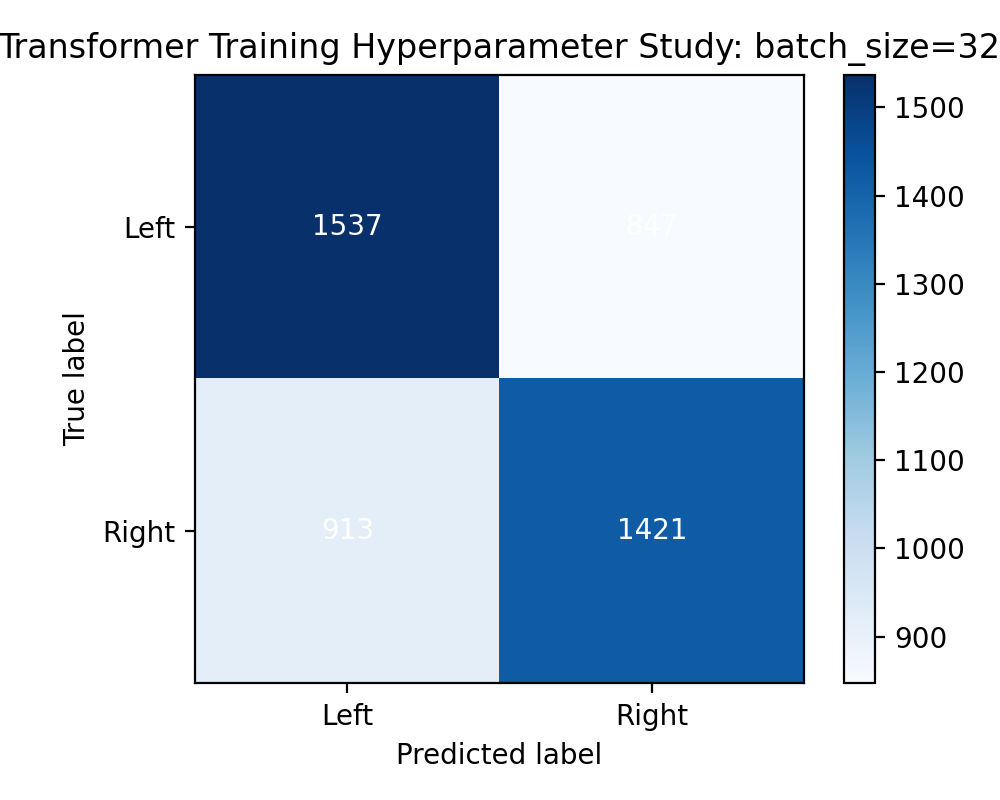

The data file committed next to this chart (first rows):
1537, 847
913, 1421
